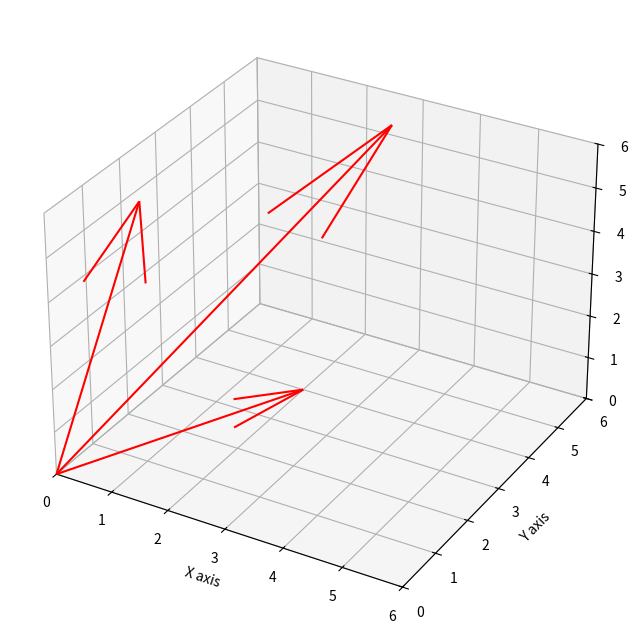

Write the Python code that produced this figure.
import matplotlib.pyplot as plt
import numpy as np


matrix_vectors_zeors=np.array([[0,0,0],[0,0,0],[0,0,0]])
matrix_vectors=np.array([[1,1,6],[2,4,0],[3,5,6]])
Y,Z=np.meshgrid(matrix_vectors[:,1],matrix_vectors[:,2])
fig=plt.figure(figsize=[16,8])
ax=fig.add_subplot(projection="3d")



ax.quiver(matrix_vectors_zeors[:,0],matrix_vectors_zeors[:,1],matrix_vectors_zeors[:,2],
      matrix_vectors[:,0],matrix_vectors[:,1],matrix_vectors[:,2],color="#ff0000")
#设置各轴取值范围
ax.set_xlim(0,6)
ax.set_ylim(0,6)
ax.set_zlim(0,6)
#设置各轴坐标
ax.set_xlabel("X axis")
ax.set_ylabel("Y axis")
ax.set_zlabel("Z axis")
plt.show()